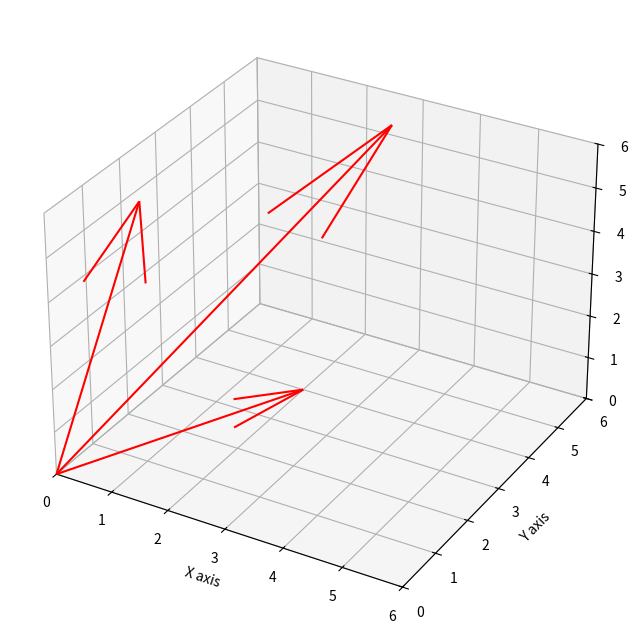

Write the Python code that produced this figure.
import matplotlib.pyplot as plt
import numpy as np


matrix_vectors_zeors=np.array([[0,0,0],[0,0,0],[0,0,0]])
matrix_vectors=np.array([[1,1,6],[2,4,0],[3,5,6]])
Y,Z=np.meshgrid(matrix_vectors[:,1],matrix_vectors[:,2])
fig=plt.figure(figsize=[16,8])
ax=fig.add_subplot(projection="3d")



ax.quiver(matrix_vectors_zeors[:,0],matrix_vectors_zeors[:,1],matrix_vectors_zeors[:,2],
      matrix_vectors[:,0],matrix_vectors[:,1],matrix_vectors[:,2],color="#ff0000")
#设置各轴取值范围
ax.set_xlim(0,6)
ax.set_ylim(0,6)
ax.set_zlim(0,6)
#设置各轴坐标
ax.set_xlabel("X axis")
ax.set_ylabel("Y axis")
ax.set_zlabel("Z axis")
plt.show()